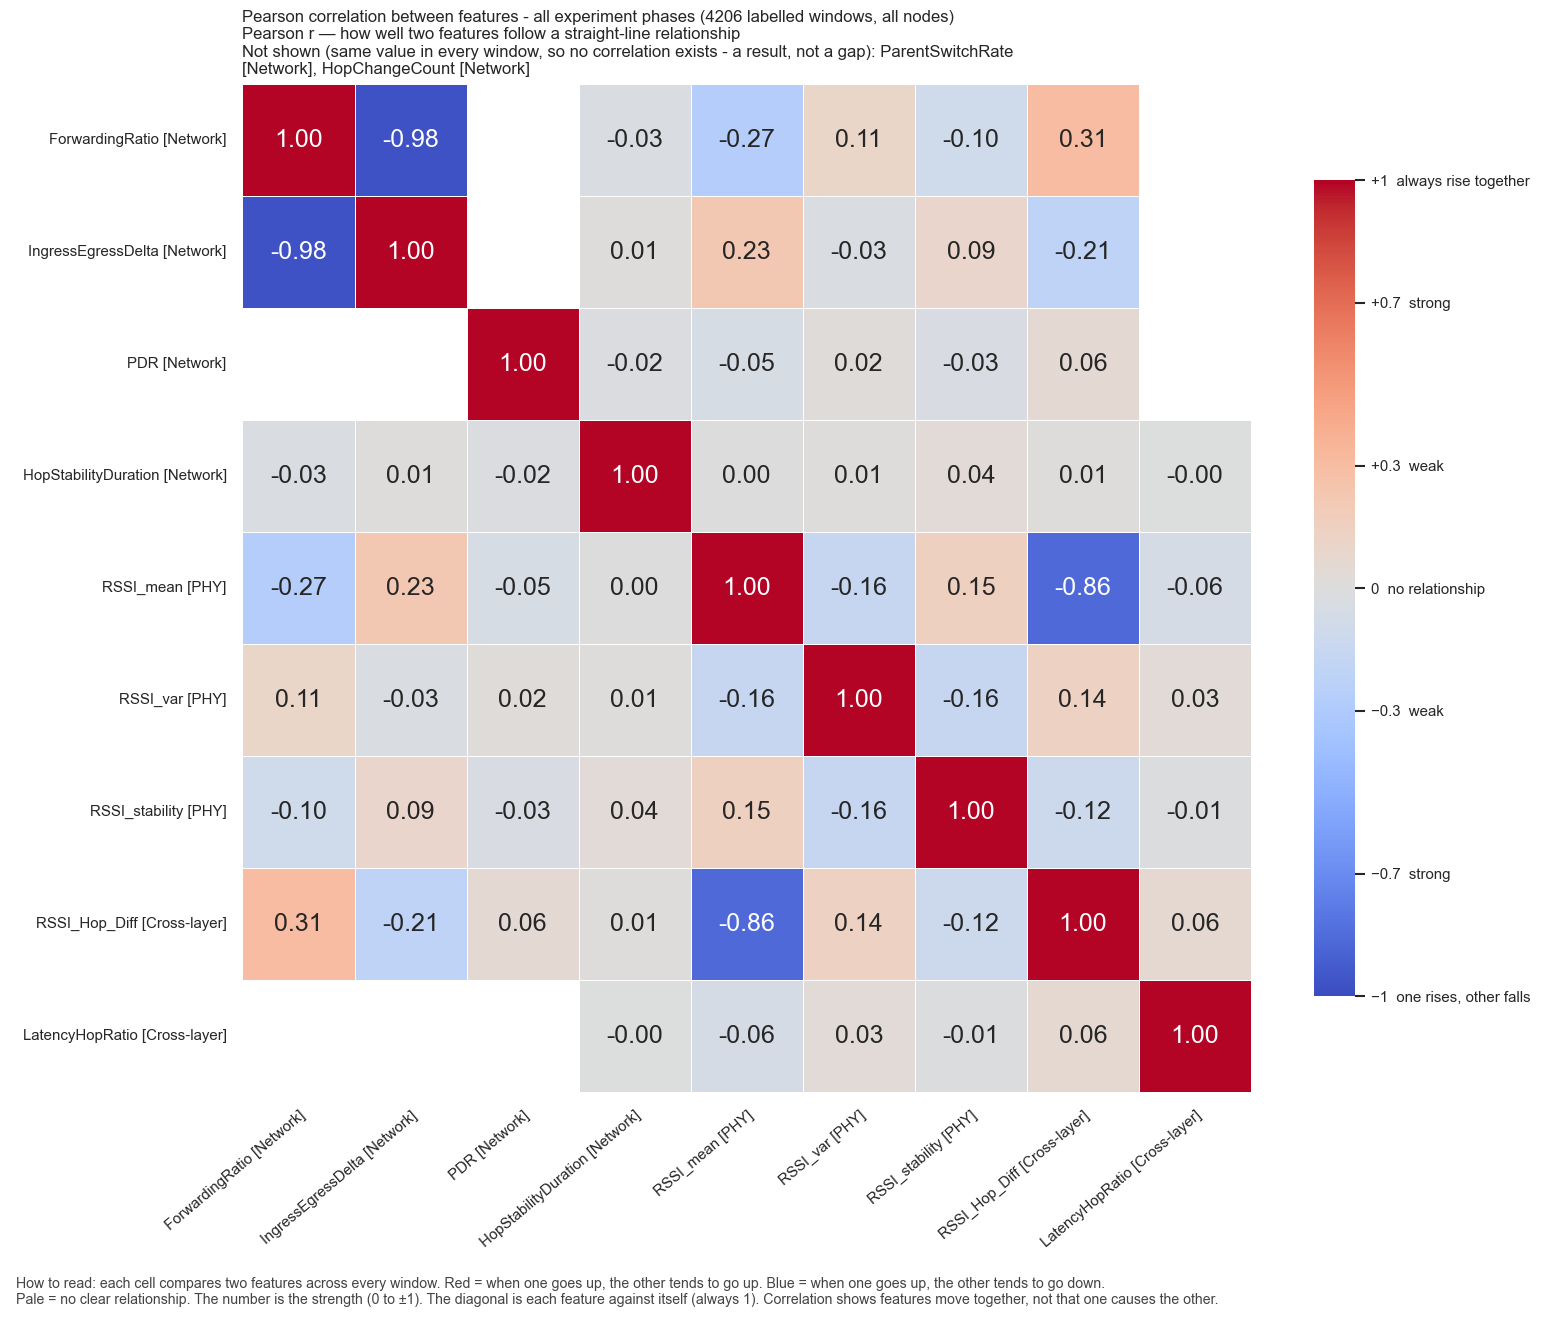

The table this chart was drawn from, first rows:
, ForwardingRatio, IngressEgressDelta, PDR, HopStabilityDuration, RSSI_mean, RSSI_var, RSSI_stability, RSSI_Hop_Diff, LatencyHopRatio
ForwardingRatio, 1.0, -0.9759, , -0.02652, -0.2679, 0.1072, -0.1008, 0.31, 
IngressEgressDelta, -0.9759, 1.0, , 0.01045, 0.2265, -0.03024, 0.09483, -0.2075, 
PDR, , , 1.0, -0.01638, -0.04976, 0.02073, -0.03468, 0.05764, 
HopStabilityDuration, -0.02652, 0.01045, -0.01638, 1.0, 0.003114, 0.009063, 0.03708, 0.01111, -0.004803
RSSI_mean, -0.2679, 0.2265, -0.04976, 0.003114, 1.0, -0.1626, 0.1515, -0.8599, -0.06193
RSSI_var, 0.1072, -0.03024, 0.02073, 0.009063, -0.1626, 1.0, -0.1624, 0.1368, 0.03221
RSSI_stability, -0.1008, 0.09483, -0.03468, 0.03708, 0.1515, -0.1624, 1.0, -0.1186, -0.01268
RSSI_Hop_Diff, 0.31, -0.2075, 0.05764, 0.01111, -0.8599, 0.1368, -0.1186, 1.0, 0.06333
LatencyHopRatio, , , , -0.004803, -0.06193, 0.03221, -0.01268, 0.06333, 1.0
